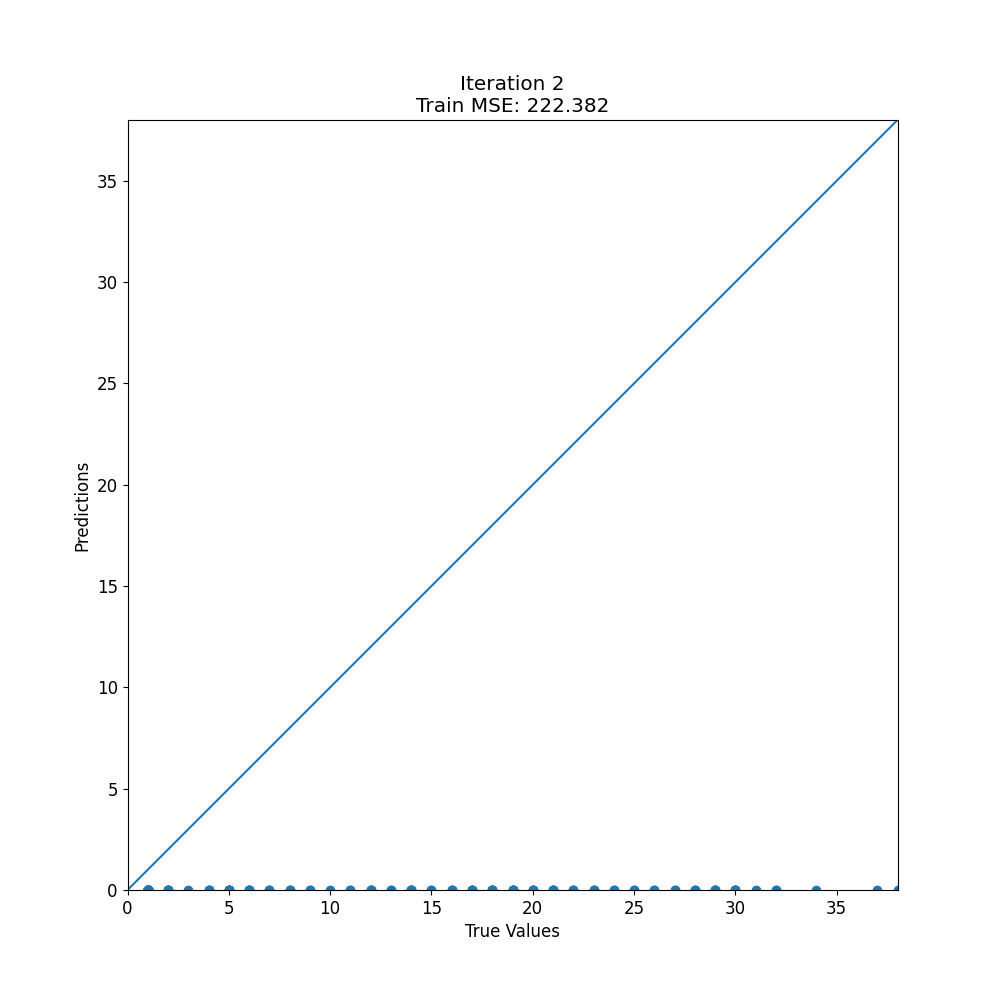

Source data for this figure (header and first rows):
target, prediction
1, 0.0
8, 0.0
6, 0.0
17, 0.0
22, 0.0
5, 0.0
1, 0.0
15, 0.0
5, 0.0
28, 0.0
1, 0.0
21, 0.0
29, 0.0
1, 0.0
1, 0.0
19, 0.0
21, 0.0
14, 0.0
1, 0.0
20, 0.0
1, 0.0
12, 0.0
26, 0.0
5, 0.0
1, 0.0
1, 0.0
2, 0.0
1, 0.0
1, 0.0
1, 0.0
1, 0.0
1, 0.0
1, 0.0
1, 0.0
1, 0.0
29, 0.0
5, 0.0
14, 0.0
23, 0.0
1, 0.0
29, 0.0
28, 0.0
22, 0.0
23, 0.0
1, 0.0
19, 0.0
7, 0.0
13, 0.0
4, 0.0
1, 0.0
15, 0.0
11, 0.0
14, 0.0
16, 0.0
1, 0.0
17, 0.0
30, 0.0
37, 0.0
19, 0.0
1, 0.0
... 113 more rows
